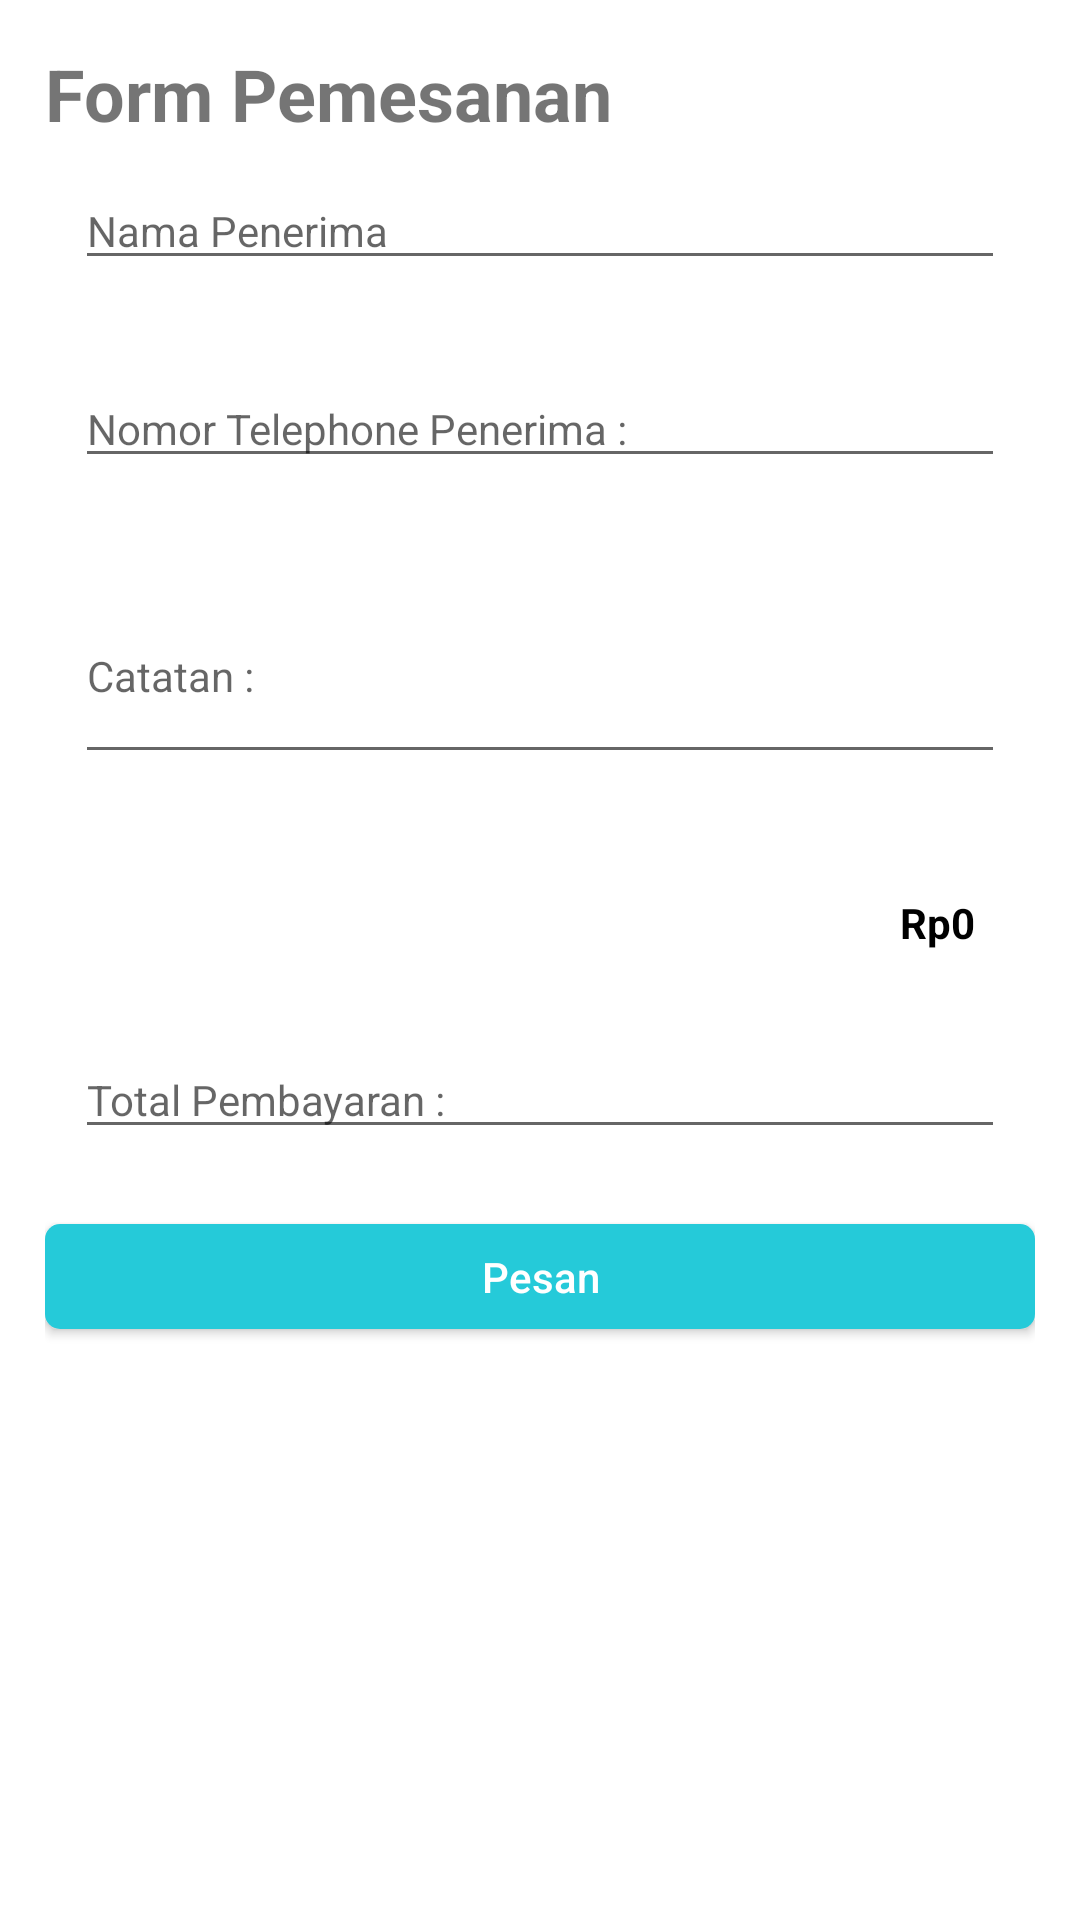

Layout XML and referenced resources for this Android screen:
<!-- AndroidManifest.xml: application theme Theme.KantinITDEL -->
<!-- res/layout/activity_pengiriman_makanan.xml -->
<?xml version="1.0" encoding="utf-8"?>
<LinearLayout  xmlns:android="http://schemas.android.com/apk/res/android"
    xmlns:app="http://schemas.android.com/apk/res-auto"
    xmlns:tools="http://schemas.android.com/tools"
    android:layout_width="match_parent"
    android:layout_height="match_parent"
    tools:context=".activity.PengirimanMakananActivity">

    <androidx.core.widget.NestedScrollView
        android:layout_width="match_parent"
        android:layout_height="match_parent">


        <LinearLayout
            android:layout_width="match_parent"
            android:layout_height="match_parent"
            android:orientation="vertical"
            android:padding="15dp">

            <TextView
                android:id="@+id/textView2"
                android:layout_width="match_parent"
                android:layout_height="wrap_content"
                android:text="Form Pemesanan"
                android:textSize="24sp"
                android:textStyle="bold" />

            <RelativeLayout
                android:layout_width="match_parent"
                android:layout_height="wrap_content">

                <EditText
                    android:id="@+id/edt_nama"
                    android:layout_width="match_parent"
                    android:layout_height="wrap_content"
                    android:layout_marginStart="10dp"
                    android:layout_marginTop="10dp"
                    android:layout_marginEnd="10dp"
                    android:layout_marginBottom="10dp"
                    android:hint="Nama Penerima"
                    android:textColor="@color/white"
                    android:textSize="14dp" />

            </RelativeLayout>

            <RelativeLayout
                android:layout_width="match_parent"
                android:layout_height="wrap_content"
                android:layout_marginTop="10dp">

                <EditText
                    android:id="@+id/edt_phone"
                    android:layout_width="match_parent"
                    android:layout_height="wrap_content"
                    android:layout_marginStart="10dp"
                    android:layout_marginTop="10dp"
                    android:layout_marginEnd="10dp"
                    android:layout_marginBottom="10dp"
                    android:hint="@string/nomor_telephone_penerima"
                    android:inputType="number"
                    android:maxLength="14"
                    android:textColor="@color/white"
                    android:textSize="14dp" />

            </RelativeLayout>

            <RelativeLayout
                android:layout_width="match_parent"
                android:layout_height="wrap_content"
                android:layout_marginTop="10dp">

                <EditText
                    android:id="@+id/edt_catatan"
                    android:layout_width="match_parent"
                    android:layout_height="wrap_content"
                    android:layout_marginStart="10dp"
                    android:layout_marginTop="10dp"
                    android:layout_marginEnd="10dp"
                    android:layout_marginBottom="10dp"
                    android:hint="@string/catatan"
                    android:inputType="textMultiLine"
                    android:lines="3"
                    android:textColor="@color/white"
                    android:textSize="14dp" />

            </RelativeLayout>
            <androidx.cardview.widget.CardView
                android:layout_width="match_parent"
                android:layout_height="wrap_content"
                android:layout_marginTop="20dp"
                app:cardCornerRadius="5dp"
                app:cardElevation="0dp">

                <RelativeLayout
                    android:layout_width="match_parent"
                    android:layout_height="wrap_content"
                    android:orientation="vertical"
                    android:paddingHorizontal="15dp"
                    android:paddingVertical="10dp">

                    <TextView
                        android:layout_width="wrap_content"
                        android:layout_height="wrap_content"
                        android:layout_centerVertical="true"
                        android:layout_marginRight="20dp"
                        android:text="@string/total_belanja"
                        android:textColor="@color/white" />

                    <LinearLayout
                        android:layout_width="wrap_content"
                        android:layout_height="wrap_content"
                        android:layout_alignParentRight="true"
                        android:layout_centerVertical="true"
                        android:gravity="center_vertical"
                        android:orientation="horizontal">

                        <TextView
                            android:id="@+id/tv_total"
                            android:layout_width="wrap_content"
                            android:layout_height="wrap_content"
                            android:layout_marginRight="5dp"
                            android:text="Rp0"
                            android:textColor="@color/black"
                            android:textStyle="bold" />

                    </LinearLayout>

                </RelativeLayout>

            </androidx.cardview.widget.CardView>

            <RelativeLayout
                android:layout_width="match_parent"
                android:layout_height="wrap_content"
                android:layout_marginTop="10dp">

                <EditText
                    android:id="@+id/edt_total"
                    android:layout_width="match_parent"
                    android:layout_height="wrap_content"
                    android:layout_marginStart="10dp"
                    android:layout_marginTop="10dp"
                    android:layout_marginEnd="10dp"
                    android:layout_marginBottom="10dp"
                    android:hint="@string/total_pembayaran"
                    android:inputType="number"
                    android:textColor="@color/white"
                    android:textSize="14dp" />

            </RelativeLayout>

            <Button
                android:id="@+id/btn_pesan"
                android:layout_width="match_parent"
                android:layout_height="35dp"
                android:layout_gravity="center_horizontal"
                android:layout_marginVertical="15dp"
                android:background="@drawable/bg_btn_beli"
                android:paddingHorizontal="15dp"
                android:text="@string/pesan"
                android:textAllCaps="false"
                android:textColor="@color/white" />

        </LinearLayout>

    </androidx.core.widget.NestedScrollView>

</LinearLayout>
<!-- resources referenced by this layout -->
<resources>
  <color name="black">#FF000000</color>
  <color name="white">#FFFFFFFF</color>
  <!-- drawable bg_btn_beli (drawable) -->
  <?xml version="1.0" encoding="utf-8"?>
  <selector xmlns:android="http://schemas.android.com/apk/res/android">
      <item>
          <shape android:shape="rectangle">
              <corners android:radius="5dip" />
              <stroke android:width="0dip" android:color="#FFFFFF" />
              <gradient android:angle="-90" android:endColor="@color/beli" android:startColor="@color/beli" />
          </shape>
      </item>
  </selector>
  <string name="catatan">Catatan :</string>
  <string name="nomor_telephone_penerima">Nomor Telephone Penerima :</string>
  <string name="pesan">Pesan</string>
  <string name="total_belanja">Total Belanja</string>
  <string name="total_pembayaran">Total Pembayaran :</string>
  <style name="Theme.KantinITDEL" parent="Theme.MaterialComponents.DayNight.DarkActionBar">
          
          <item name="colorPrimary">@color/purple_500</item>
          <item name="colorPrimaryVariant">@color/purple_700</item>
          <item name="colorOnPrimary">@color/white</item>
          
          <item name="colorSecondary">@color/teal_200</item>
          <item name="colorSecondaryVariant">@color/teal_700</item>
          <item name="colorOnSecondary">@color/black</item>
          
          <item name="android:statusBarColor" tools:targetApi="l">?attr/colorPrimaryVariant</item>
          
      </style>
  <color name="beli">#25cad9</color>
  <color name="purple_500">#FF6200EE</color>
  <color name="purple_700">#FF3700B3</color>
  <color name="teal_200">#FF03DAC5</color>
  <color name="teal_700">#FF018786</color>
</resources>
